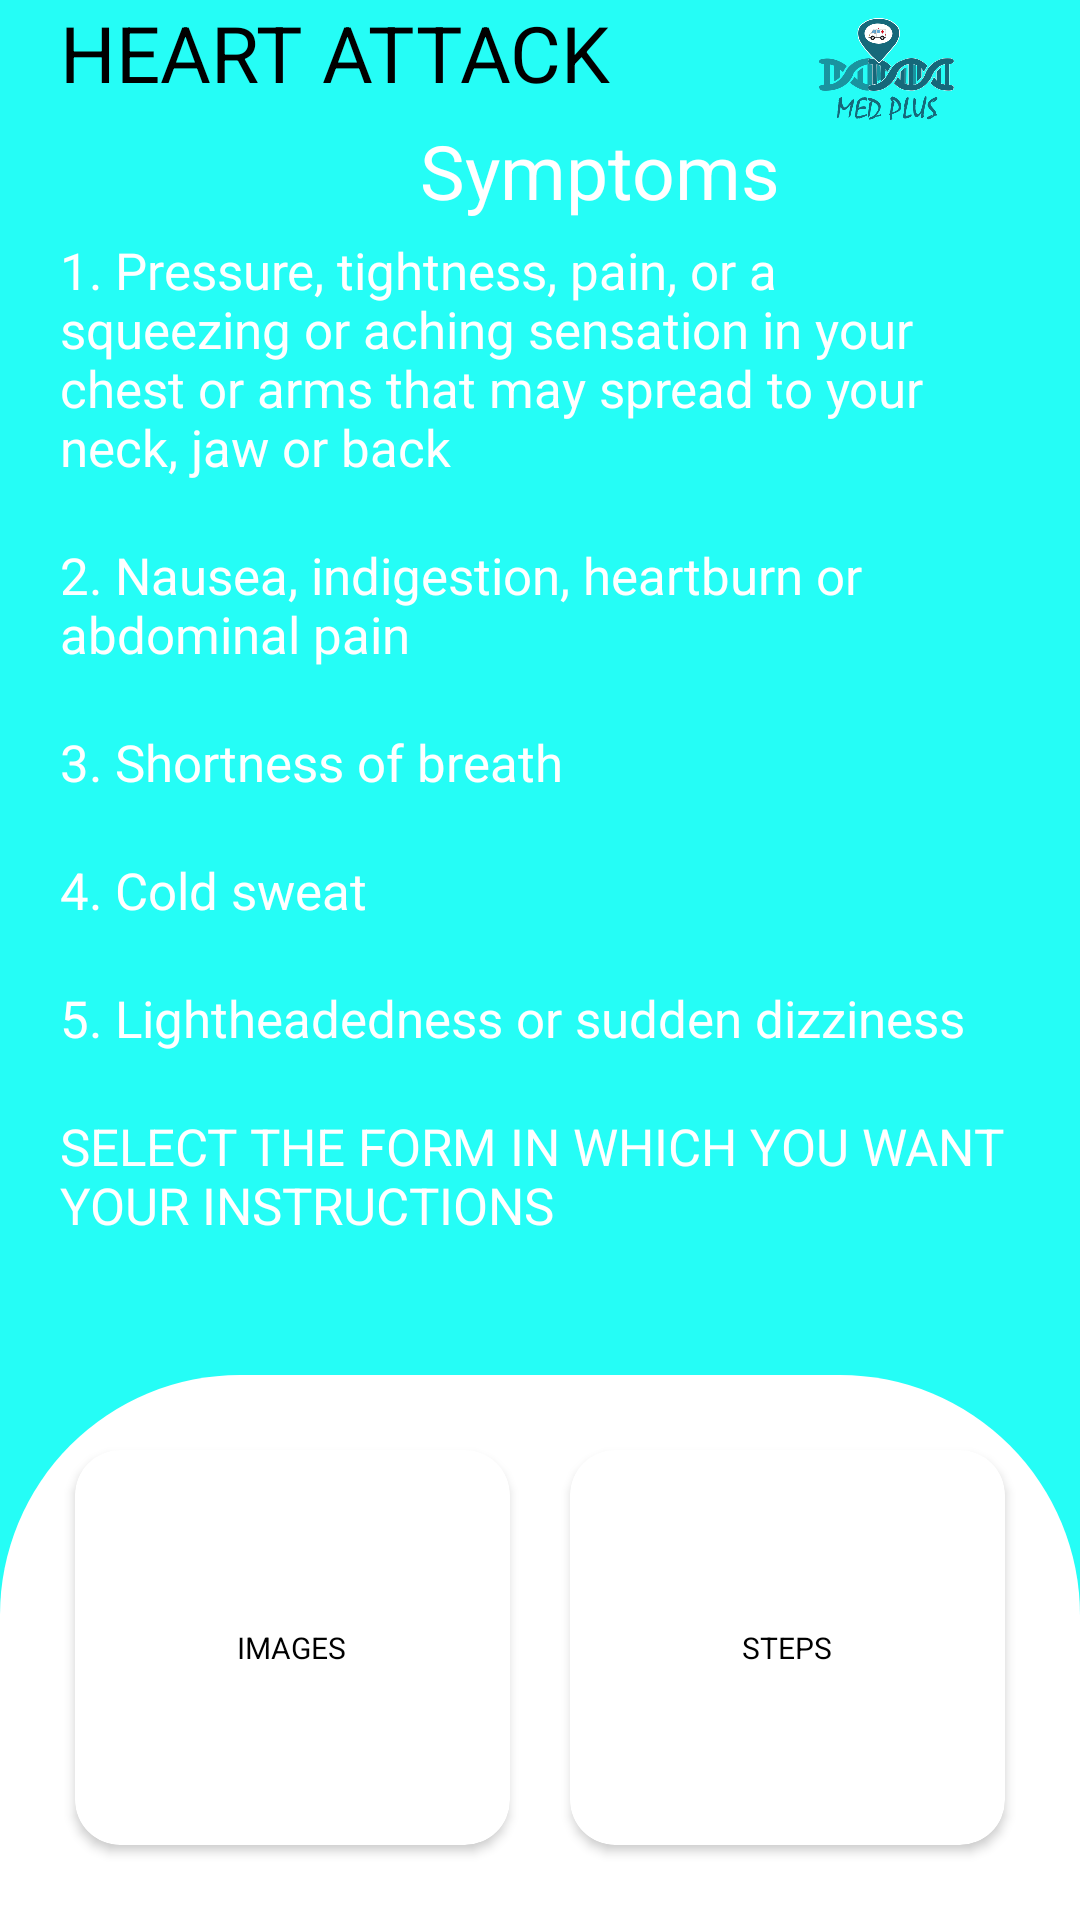

This screen was rendered from an Android layout file. Write that file and the resources it references.
<!-- AndroidManifest.xml: application theme Theme.MedPlus -->
<!-- res/layout/activity_heart_attack.xml -->
<?xml version="1.0" encoding="utf-8"?>

<LinearLayout xmlns:android="http://schemas.android.com/apk/res/android"
    xmlns:app="http://schemas.android.com/apk/res-auto"
    xmlns:tools="http://schemas.android.com/tools"
    android:layout_width="match_parent"
    android:layout_height="match_parent"
    android:background="#25FDF6"
    android:orientation="vertical"
    android:weightSum="5"
    tools:context=".HeartAttack">

    <RelativeLayout
        android:layout_marginLeft="20dp"
        android:layout_marginRight="20sp"
        android:layout_weight="1"
        android:layout_width="match_parent"
        android:layout_height="wrap_content">

        <TextView
            android:id="@+id/txtheartattack"
            android:layout_width="wrap_content"
            android:layout_height="wrap_content"
            android:text="HEART ATTACK"
            android:textColor="#000"
            android:textSize="26sp" />

        <TextView
            android:id="@+id/txtsymptoms"
            android:layout_width="wrap_content"
            android:layout_height="wrap_content"
            android:layout_below="@+id/txtheartattack"
            android:layout_marginTop="5dp"
            android:layout_marginLeft="120dp"
            android:text="Symptoms"
            android:textColor="#FFFFFF"
            android:textSize="25sp" />

        <TextView
            android:id="@+id/txtfirstsymp"
            android:layout_marginTop="5dp"
            android:layout_below="@+id/txtsymptoms"
            android:layout_width="wrap_content"
            android:layout_height="wrap_content"
            android:text="1. Pressure, tightness, pain, or a squeezing or aching sensation in your chest or arms that may spread to your neck, jaw or back"
            android:textColor="#FFFFFF"
            android:textSize="17sp"/>

        <TextView
            android:id="@+id/txtsecondsymp"
            android:layout_marginTop="20dp"
            android:layout_below="@+id/txtfirstsymp"
            android:layout_width="wrap_content"
            android:layout_height="wrap_content"
            android:text="2. Nausea, indigestion, heartburn or abdominal pain"
            android:textColor="#FFFFFF"
            android:textSize="17sp" />

        <TextView
            android:id="@+id/txtthirdsymp"
            android:layout_marginTop="20dp"
            android:layout_below="@+id/txtsecondsymp"
            android:layout_width="wrap_content"
            android:layout_height="wrap_content"
            android:text="3. Shortness of breath"
            android:textColor="#FFFFFF"
            android:textSize="17sp" />

        <TextView
            android:id="@+id/txtfourthsymp"
            android:layout_marginTop="20dp"
            android:layout_below="@+id/txtthirdsymp"
            android:layout_width="wrap_content"
            android:layout_height="wrap_content"
            android:text="4. Cold sweat"
            android:textColor="#FFFFFF"
            android:textSize="17sp" />

        <TextView
            android:id="@+id/txtfifthsymp"
            android:layout_marginTop="20dp"
            android:layout_below="@+id/txtfourthsymp"
            android:layout_width="wrap_content"
            android:layout_height="wrap_content"
            android:text="5. Lightheadedness or sudden dizziness"
            android:textColor="#FFFFFF"
            android:textSize="17sp" />

        <TextView
            android:id="@+id/txtselect"
            android:layout_marginTop="20dp"
            android:layout_below="@+id/txtfifthsymp"
            android:layout_width="wrap_content"
            android:layout_height="wrap_content"
            android:text="SELECT THE FORM IN WHICH YOU WANT YOUR INSTRUCTIONS"
            android:textColor="#FFFFFF"
            android:textSize="17sp" />

        <ImageView
            android:layout_alignParentRight="true"
            android:src="@drawable/logo"
            android:layout_width="89dp"
            android:layout_height="50dp"/>
    </RelativeLayout>

    <GridLayout
        android:layout_weight="4"
        android:layout_width="match_parent"
        android:layout_height="0dp"
        android:columnCount="2"
        android:padding="15dp"
        android:rowCount="1"
        android:background="@drawable/backgroundinjuries">

        <androidx.cardview.widget.CardView
            android:id="@+id/selectimg"
            android:layout_columnWeight="1"
            android:layout_rowWeight="1"
            app:cardCornerRadius="15dp"
            android:layout_margin="10dp"
            android:elevation="6dp"
            android:layout_height="0dp"
            android:layout_width="0dp"
            >

            <LinearLayout
                android:orientation="vertical"
                android:padding="16dp"
                android:gravity="center"
                android:layout_width="match_parent"
                android:layout_height="match_parent">

                <TextView
                    android:layout_width="wrap_content"
                    android:layout_height="wrap_content"
                    android:text="Images"
                    android:textAllCaps="true"
                    android:textSize="10dp"
                    android:textColor="#000"/>

            </LinearLayout>
        </androidx.cardview.widget.CardView>


        <androidx.cardview.widget.CardView
            android:id="@+id/selectsteps"
            android:layout_columnWeight="1"
            android:layout_rowWeight="1"
            app:cardCornerRadius="15dp"
            android:layout_margin="10dp"
            android:elevation="4dp"
            android:layout_height="0dp"
            android:layout_width="0dp"
            >

            <LinearLayout
                android:orientation="vertical"
                android:padding="16dp"
                android:gravity="center"
                android:layout_width="match_parent"
                android:layout_height="match_parent">



                <TextView
                    android:layout_width="wrap_content"
                    android:layout_height="wrap_content"
                    android:text="steps"
                    android:textAllCaps="true"
                    android:textSize="10dp"
                    android:textColor="#000"/>

            </LinearLayout>
        </androidx.cardview.widget.CardView>
    </GridLayout>


</LinearLayout>
<!-- resources referenced by this layout -->
<resources>
  <!-- drawable backgroundinjuries (drawable) -->
  <?xml version="1.0" encoding="utf-8"?>
  
  <shape xmlns:android="http://schemas.android.com/apk/res/android" android:shape="rectangle">
  
      <corners
      android:topRightRadius="80dp"
          android:topLeftRadius="80dp"
          android:bottomLeftRadius="0dp"
          android:bottomRightRadius="0dp"
          />
      <solid android:color="@android:color/white"/>
  </shape>
  <!-- drawable logo: png bitmap (drawable, 52033 bytes) -->
  <style name="Theme.MedPlus" parent="Theme.MaterialComponents.DayNight.NoActionBar">
          
          <item name="colorPrimary">@color/purple_500</item>
          <item name="colorPrimaryVariant">@color/purple_700</item>
          <item name="colorOnPrimary">@color/white</item>
          
          <item name="colorSecondary">@color/teal_200</item>
          <item name="colorSecondaryVariant">@color/teal_700</item>
          <item name="colorOnSecondary">@color/black</item>
          
          <item name="android:statusBarColor" tools:targetApi="l">?attr/colorPrimaryVariant</item>
          
      </style>
  <color name="purple_500">#FF6200EE</color>
  <color name="purple_700">#25FDF6</color>
  <color name="white">#FFFFFFFF</color>
  <color name="teal_200">#53E867</color>
  <color name="teal_700">#FF018786</color>
  <color name="black">#FF000000</color>
</resources>
